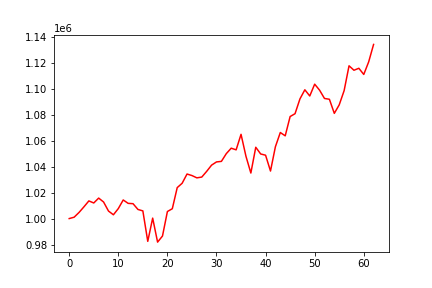

The file beside this chart, header and first rows:
, 0
0, 1000000
1, 1001052
2, 1004713
3, 1009057
4, 1013606
5, 1012023
6, 1015790
7, 1012758
8, 1005802
9, 1002920
10, 1007696
11, 1014339
12, 1011730
13, 1011469
14, 1007029
15, 1005912
16, 982437
17, 1000348
18, 981845
19, 986550
20, 1005434
21, 1007585
22, 1023864
23, 1027206
24, 1034340
25, 1033163
26, 1031388
27, 1031993
28, 1036397
29, 1041193
30, 1043666
31, 1044088
32, 1050066
33, 1054257
34, 1052974
35, 1064944
36, 1048058
37, 1035105
38, 1054969
39, 1049807
40, 1048843
41, 1036635
42, 1055372
43, 1066341
44, 1063779
45, 1078662
46, 1080843
47, 1092242
48, 1099283
49, 1094500
50, 1103614
51, 1098978
52, 1092586
53, 1091985
54, 1081105
55, 1087676
56, 1098632
57, 1117775
58, 1114345
59, 1115863
... 3 more rows
